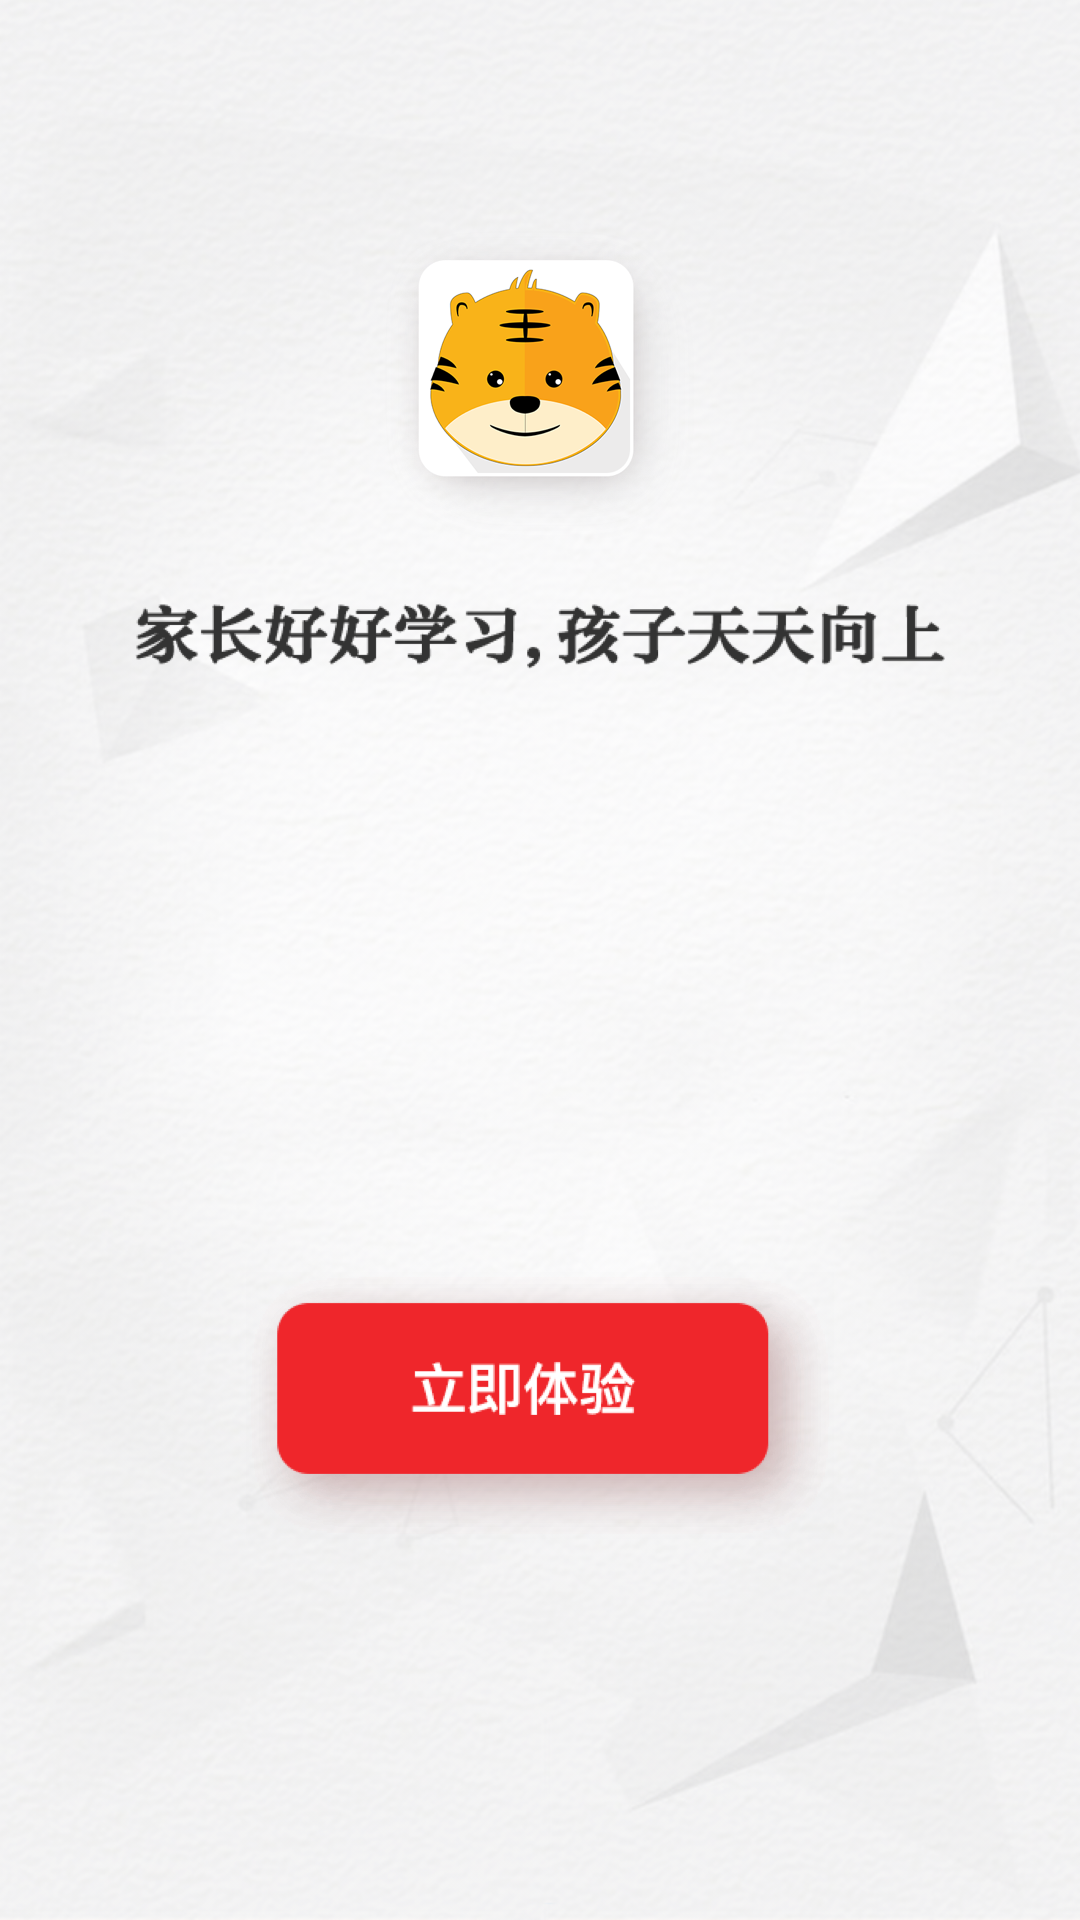

Layout XML and referenced resources for this Android screen:
<!-- AndroidManifest.xml: application theme AppTheme -->
<!-- res/layout/layout_guide_page4.xml -->
<?xml version="1.0" encoding="utf-8"?>
<RelativeLayout xmlns:android="http://schemas.android.com/apk/res/android"
    android:layout_width="match_parent"
    android:layout_height="match_parent"
    android:background="@mipmap/img_guide_page4_bg">

    <ImageView
        android:id="@+id/title"
        android:layout_width="wrap_content"
        android:layout_height="wrap_content"
        android:layout_alignParentTop="true"
        android:layout_marginTop="77dp"
        android:layout_centerHorizontal="true"
        android:src="@mipmap/img_guide_page4_icon"/>

    <ImageView
        android:layout_width="wrap_content"
        android:layout_height="wrap_content"
        android:layout_below="@id/title"
        android:layout_marginTop="21dp"
        android:layout_centerHorizontal="true"
        android:src="@mipmap/img_guide_page4_title"/>

    <ImageView
        android:id="@+id/iv_start"
        android:layout_width="wrap_content"
        android:layout_height="wrap_content"
        android:layout_centerHorizontal="true"
        android:layout_alignParentBottom="true"
        android:layout_marginBottom="127dp"
        android:src="@mipmap/img_guide_page4_button"/>

</RelativeLayout>
<!-- resources referenced by this layout -->
<resources>
  <!-- mipmap img_guide_page4_bg: png bitmap (mipmap-xhdpi, 958801 bytes) -->
  <!-- mipmap img_guide_page4_button: png bitmap (mipmap-xhdpi, 5723 bytes) -->
  <!-- mipmap img_guide_page4_icon: png bitmap (mipmap-xhdpi, 32895 bytes) -->
  <!-- mipmap img_guide_page4_title: png bitmap (mipmap-xhdpi, 20495 bytes) -->
  <style name="AppTheme" parent="Theme.AppCompat.Light.NoActionBar">
          <item name="colorPrimary">@color/colorPrimary</item>
          <item name="colorPrimaryDark">@color/colorPrimaryDark</item>
          <item name="colorAccent">@color/colorAccent</item>
          <item name="android:textSize">15sp</item>
          <item name="windowActionBar">false</item>
          <item name="windowNoTitle">true</item>
          <item name="android:actionBarSize">@dimen/top_total_height</item>
          <item name="android:screenOrientation">portrait</item>
          <item name="android:windowDisablePreview">true</item>
      </style>
  <color name="colorPrimary">#3F51B5</color>
  <color name="colorPrimaryDark">#303F9F</color>
  <color name="colorAccent">#FF4081</color>
  <dimen name="top_total_height">48dp</dimen>
</resources>
